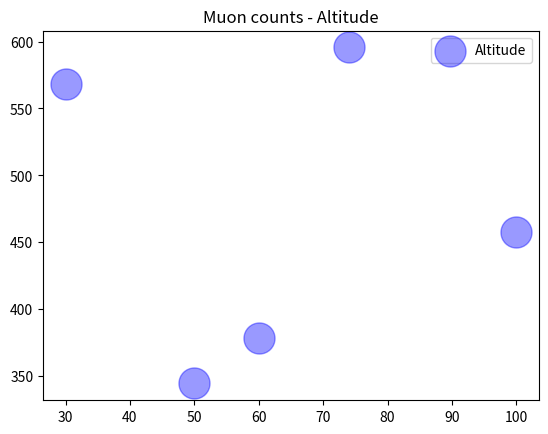

The matplotlib source for this figure:
#Scattering Plot. Size = coinc / x = latitude , y = altitude
import numpy as np
import matplotlib.pyplot as plt 

alt1 = np.array([30.0, 50, 60, 74, 100])
lat1 = np.array([37.56, 37.56, 37.56, 37.56, 37.56])
coinc1 = np.array([568.2, 344.4, 378.3, 595.6, 457.4])
coinc2 = np.array([608.6, 632.3, 649.7, 663.3, 671.5])
#coinc_mean1 = np.mean(coinc1)
#coinc_max = np.max(coinc)
#print(coinc_mean)
plt.scatter(alt1, coinc1, color = 'blue', alpha = 0.4, s = 500, label = 'Altitude')
plt.legend()

plt.title("Muon counts - Altitude")
plt.savefig("Altitude_Plot.png")

plt.show()


